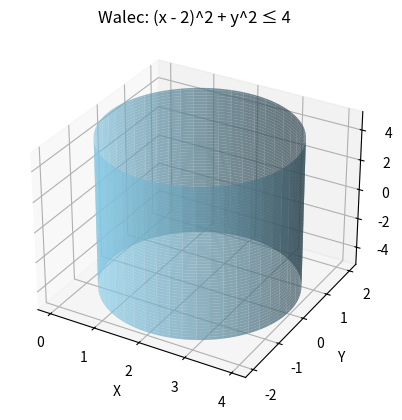

Recreate this plot in Python.
import numpy as np
import matplotlib.pyplot as plt
from mpl_toolkits.mplot3d import Axes3D

# siatka kątów i wysokości
theta = np.linspace(0, 2*np.pi, 100)
z = np.linspace(-5, 5, 100)
theta, z = np.meshgrid(theta, z)

# promień i środek
r = 2
x0 = 2

# współrzędne walca
x = x0 + r * np.cos(theta)
y = r * np.sin(theta)

# rysunek 3D
fig = plt.figure()
ax = fig.add_subplot(111, projection='3d')
ax.plot_surface(x, y, z, alpha=0.7, color='skyblue')

# ustawienia osi
ax.set_xlabel('X')
ax.set_ylabel('Y')
ax.set_zlabel('Z')
ax.set_title('Walec: (x - 2)^2 + y^2 ≤ 4')

plt.show()
